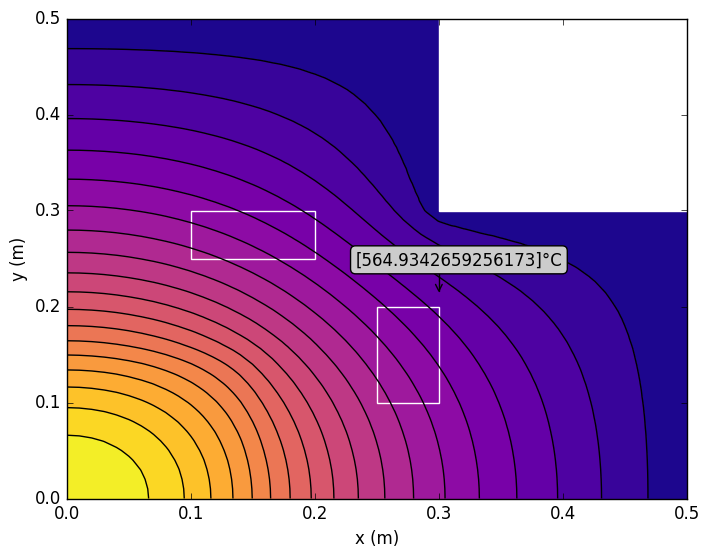

Generate this figure with matplotlib:
# modulos
import matplotlib.pyplot as plt
import matplotlib.patches as patches
import numpy as np
import pandas as pd
import seaborn as sns
from matplotlib.patches import Rectangle
plt.style.use('classic')
from matplotlib.animation import FuncAnimation
from mpl_toolkits.axes_grid1 import make_axes_locatable

# Parámetros del problema
# Define tus parámetros aquí
T_inf = 25 # °C 
delta_x = 1/100 # m
k = 0.08 # w/m2°C
h = 100 # w/m2°C
# Crear una matriz A de tamaño (Nx * Ny, Nx * Ny) llena de ceros
Nx = 51  # Número de nodos en el eje x
Ny = 51  # Número de nodos en el eje y
x_len = 51
y_len = 51
A = np.zeros(( x_len*y_len , x_len*y_len))
c = np.zeros(x_len*y_len)

# Define las ecuaciones para nodos interiores, nodos en el borde y nodos en el exterior

# puntos interiores sin generación

def equation_interior(i, j, q):
    # Ecuación para nodos interiores
    idx = i + j * Nx
    A[idx, idx] = -4  # Coeficiente para el nodo actual
    A[idx, idx - 1] = 1  # Coeficiente para el nodo a la izquierda
    A[idx, idx + 1] = 1  # Coeficiente para el nodo a la derecha
    A[idx, idx + Nx] = 1  # Coeficiente para el nodo arriba
    A[idx, idx - Nx] = 1  # Coeficiente para el nodo abajo
    c[idx] = 0

# puntos interiores con generación 

def equation_interior_gen(i, j, q):
    # Ecuación para nodos interiores
    idx = i + j * Nx
    A[idx, idx] = -4  # Coeficiente para el nodo actual
    A[idx, idx - 1] = 1  # Coeficiente para el nodo a la izquierda
    A[idx, idx + 1] = 1  # Coeficiente para el nodo a la derecha
    A[idx, idx + Nx] = 1  # Coeficiente para el nodo arriba
    A[idx, idx - Nx] = 1  # Coeficiente para el nodo abajo
    c[idx] = (-q*delta_x**2)/k


# Esquina central

def equation_interior_wc(i, j, q):
    # Ecuación para nodos interiores
    idx = i + j * Nx
    A[idx, idx] = -2*(3 + h*delta_x/k)  # Coeficiente para el nodo actual
    A[idx, idx - 1] = 2  # Coeficiente para el nodo a la izquierda
    A[idx, idx + 1] = 1  # Coeficiente para el nodo a la derecha
    A[idx, idx + Nx] = 1  # Coeficiente para el nodo arriba
    A[idx, idx - Nx] = 2  # Coeficiente para el nodo abajo
    c[idx] = -2*h*(delta_x/k)*T_inf


# a la derecha zona convectiva

def equation_plane_wc_der(i, j, q):
    # Ecuación para nodos en el borde
    idx = i + j * Nx
    A[idx, idx] = -2*(2 + h*delta_x/k)  # Coeficiente para el nodo actual
    A[idx, idx - 1] = 2  # Coeficiente para el nodo a la izquierda
    A[idx, idx + Nx] = 1  # Coeficiente para el nodo arriba
    A[idx, idx - Nx] = 1  # Coeficiente para el nodo abajo
    c[idx] = -2*h*(delta_x/k)*T_inf


# arriba la zona convectiva

def equation_plane_wc_arr(i, j, q):
    # Ecuación para nodos en el borde
    idx = i + j * Nx
    A[idx, idx] = -2*(2 + h*delta_x/k)  # Coeficiente para el nodo actual
    A[idx, idx - 1] = 1  # Coeficiente para el nodo a la izquierda
    A[idx, idx + 1] = 1  # Coeficiente para el nodo a la derecha
    A[idx, idx - Nx] = 2  # Coeficiente para el nodo abajo
    c[idx] = -2*h*(delta_x/k)*T_inf

# zonas con bordes aislados abajo sin generación

def equation_plane_wc_aba(i, j, q):
    # Ecuación para nodos en el borde
    idx = i + j * Nx
    A[idx, idx] = -4 # Coeficiente para el nodo actual
    A[idx, idx - 1] = 1  # Coeficiente para el nodo a la izquierda
    A[idx, idx + Nx] = 2  # Coeficiente para el nodo arriba
    A[idx, idx + 1] = 1  # Coeficiente para el nodo a la derecha
    c[idx] = 0

# esquinas zonas convectivas convectivas

def equation_esquina_wc_case4(i, j, q):
    # Ecuación para nodos en el borde
    idx = i + j * Nx
    A[idx, idx] = -2*((h*delta_x/k) + 1) # Coeficiente para el nodo actual
    A[idx, idx - 1] = 1  # Coeficiente para el nodo a la izquierda
    A[idx, idx - Nx] = 1  # Coeficiente para el nodo abajo
    c[idx] = -2*(h*delta_x/k)*T_inf


# zonas con bordes aislados izquierda sin generación

def equation_plane_wc_izq(i, j, q):
    # Ecuación para nodos en el borde
    idx = i + j * Nx
    A[idx, idx] = -4  # Coeficiente para el nodo actual
    A[idx, idx + Nx] = 1  # Coeficiente para el nodo arriba
    A[idx, idx + 1] = 2  # Coeficiente para el nodo a la derecha
    A[idx, idx - Nx] = 1  # Coeficiente para el nodo abajo
    c[idx] = 0

# esquinas sin generación y aisladas REVISAR **********************

def equation_esquina_arr(i, j, q):
    # Ecuación para nodos en el borde
    idx = i + j * Nx
    # print(idx)
    A[idx, idx] = -(2 + h/k)  # Coeficiente para el nodo actual
    A[idx, idx - Nx] = 1  # Coeficiente para el nodo abajo
    A[idx, idx + 1] = 1  # Coeficiente para el nodo a la derecha
    c[idx] = -h*(T_inf/k)

def equation_esquina_aba(i, j, q):
    # Ecuación para nodos en el borde
    idx = i + j * Nx
    A[idx, idx] = -(2 + h/k)  # Coeficiente para el nodo actual
    A[idx, idx - 1] = 1  # Coeficiente para el nodo a la izquierda
    A[idx, idx + Nx] = 1  # Coeficiente para el nodo arriba
    c[idx] = -h*(T_inf/k)

# bordes con generación asilados 

def equation_borde_aba(i, j, q):
    # Ecuación para nodos en el borde
    idx = i + j * Nx
    A[idx, idx] = -4 # Coeficiente para el nodo actual
    A[idx, idx - 1] = 1  # Coeficiente para el nodo a la izquierda
    A[idx, idx + Nx] = 2  # Coeficiente para el nodo arriba
    A[idx, idx + 1] = 1  # Coeficiente para el nodo a la derecha
    c[idx] = -q*(delta_x**2)/k

def equation_borde_izq(i, j, q):
    # Ecuación para nodos en el borde
    idx = i + j * Nx
    A[idx, idx] = -4 # Coeficiente para el nodo actual
    A[idx, idx - Nx] = 1  # Coeficiente para el nodo abajo
    A[idx, idx + Nx] = 1  # Coeficiente para el nodo arriba
    A[idx, idx + 1] = 2  # Coeficiente para el nodo a la derecha
    c[idx] = -q*(delta_x**2)/k

# esquina inferior con generación

def equation_esquina_gen(i, j, q):
    # Ecuación para nodos en el borde
    idx = i + j * Nx
    A[idx, idx] = -2 # Coeficiente para el nodo actual
    A[idx, idx + Nx] = 1  # Coeficiente para el nodo arriba
    A[idx, idx + 1] = 1  # Coeficiente para el nodo a la derecha
    c[idx] = -q*(delta_x**2)/(2*k)

# esquina inferior con generación y aislada

def equation_esquina_gen_ais_izq(i, j, q):
    # Ecuación para nodos en el borde
    idx = i + j * Nx
    A[idx, idx] = -3 # Coeficiente para el nodo actual
    A[idx, idx - Nx] = 1  # Coeficiente para el nodo abajo
    A[idx, idx + Nx] = 1  # Coeficiente para el nodo arriba
    A[idx, idx + 1] = 1  # Coeficiente para el nodo a la derecha
    c[idx] = -q*(delta_x**2)/(2*k)

def equation_esquina_gen_ais_aba(i, j, q):
    # Ecuación para nodos en el borde
    idx = i + j * Nx
    A[idx, idx] = -3 # Coeficiente para el nodo actual
    A[idx, idx - 1] = 1  # Coeficiente para el nodo a la izquierda
    A[idx, idx + Nx] = 1  # Coeficiente para el nodo arriba
    A[idx, idx + 1] = 1  # Coeficiente para el nodo a la derecha
    c[idx] = -q*(delta_x**2)/(2*k)

# esquina interior gen

def equation_esquina_interior_gen(i, j, q):
    # Ecuación para nodos en el borde
    idx = i + j * Nx
    A[idx, idx] = -4 # Coeficiente para el nodo actual
    A[idx, idx - Nx] = 1  # Coeficiente para el nodo abajo
    A[idx, idx - 1] = 1  # Coeficiente para el nodo a la izquierda
    A[idx, idx + Nx] = 1  # Coeficiente para el nodo arriba
    A[idx, idx + 1] = 1  # Coeficiente para el nodo a la derecha
    c[idx] = -q*(delta_x**2)/(4*k)

# bordes con generación no aislados REVISAR *****************

def equation_borde_gen(i, j, q):
    # Ecuación para nodos en el borde
    idx = i + j * Nx
    A[idx, idx] = -4 # Coeficiente para el nodo actual
    A[idx, idx - Nx] = 1  # Coeficiente para el nodo abajo
    A[idx, idx - 1] = 1  # Coeficiente para el nodo a la izquierda
    A[idx, idx + Nx] = 1  # Coeficiente para el nodo arriba
    A[idx, idx + 1] = 1  # Coeficiente para el nodo a la derecha
    c[idx] = -q*(delta_x**2)/(2*k)


# borde interior con generación 
def equation_borde_gen_da(i, j, q):
    # Ecuación para nodos en el borde
    idx = i + j * Nx
    A[idx, idx] = -4 # Coeficiente para el nodo actual
    A[idx, idx - Nx] = 1  # Coeficiente para el nodo abajo
    A[idx, idx - 1] = 1  # Coeficiente para el nodo a la izquierda
    A[idx, idx + Nx] = 1  # Coeficiente para el nodo arriba
    A[idx, idx + 1] = 1  # Coeficiente para el nodo a la derecha
    c[idx] = -q*(delta_x**2)/(2*k)

# definición de limites de malla

# puntos de caja

# Llena la matriz A con las ecuaciones correspondientes para cada tipo de nodo
def termo_solver(q):
    for i in range(x_len):
        for j in range(y_len):
            if i >= 1 and i < 15 and j >= 1 and j < 15:
                equation_interior_gen(i, j, q)
            elif i == 30 and j == 30:
                equation_interior_wc(i, j, q)
            elif (i == 50 and j >= 1 and j < 30) or (i == 30 and j >= 31 and j < 50): ##
                equation_plane_wc_der(i, j, q)
            elif (j == 30 and i >= 31 and i < 50) or (j == 50 and i >= 1 and i < 30): ##
                equation_plane_wc_arr(i, j, q)
            elif (j == 0 and i >= 16 and i < 50):
                equation_plane_wc_aba(i, j, q)
            elif (i == 30 and j == 50) or (i == 50 and j == 30):
                equation_esquina_wc_case4(i, j, q)
            elif (i == 0 and j >= 16 and j < 50):
                equation_plane_wc_izq(i, j, q)
            elif (i == 0 and j == 50):
                equation_esquina_arr(i, j, q)
            elif (i == 50 and j == 0):
                equation_esquina_aba(i, j, q)
            elif (j == 0 and i >= 1 and i < 15):
                equation_borde_aba(i, j, q)
            elif (i == 0 and j >= 1 and j < 15):
                equation_borde_izq(i, j, q)
            elif (i == 0 and j == 0):
                equation_esquina_gen(i, j, q)
            elif (i == 0 and j == 15):
                equation_esquina_gen_ais_izq(i, j, q)
            elif (j == 0 and i == 15):
                equation_esquina_gen_ais_aba(i, j, q)
            elif (j == 15 and i == 15):
                equation_esquina_interior_gen(i, j, q)
            elif (i == 15 and j >= 1 and j < 15):
                equation_borde_gen(i, j, q)
            elif (j == 15 and i >= 1 and i < 15):
                equation_borde_gen_da(i, j, q)
            elif (i >= 16 and i < 50 and j >= 1 and j < 30):
                # Nodo interior
                equation_interior(i, j, q)
            elif (i >= 1 and i < 16 and j >= 16 and j < 30):
                # Nodo interior
                equation_interior(i, j, q)
            elif (i >= 1 and i < 30 and j >= 30 and j < 50):
                # Nodo interior
                equation_interior(i, j, q)
    # Resuelve el sistema de ecuaciones A * b = c

    filas_a_eliminar = []
    for i, fila in enumerate(A):
        if np.all(fila == 0):
            filas_a_eliminar.append(i)

    columnas_a_eliminar = []
    for j in range(A.shape[1]):
        if np.all(A[:, j] == 0):
            columnas_a_eliminar.append(j)

    A_n = np.delete(A, filas_a_eliminar, axis=0)
    A_n = np.delete(A_n, columnas_a_eliminar, axis=1)
    c_n = np.delete(c, filas_a_eliminar)

    # Actualiza la matriz de temperaturas T con los valores en b
    b = np.linalg.solve(A_n, c_n)
    # malla
    Lx = 0.5  # Longitud en el eje x
    La = 0.3
    Lb = 0.3
    # Ly = 0.5  # Longitud en el eje y
    # Crear una malla
    x_a = np.linspace(0, Lx, Nx)
    y_a = np.linspace(0, La, 31)

    x_b = np.linspace(0, Lb, 31)
    y_b = np.linspace(0.31, 0.5, 20)

    X_, Y_ = np.meshgrid(x_a, y_a)
    X2, Y2 = np.meshgrid(x_b, y_b)

    coordinates_a = np.vstack((X_.flatten(), Y_.flatten())).T
    coordinates_b = np.vstack((X2.flatten(), Y2.flatten())).T

    data = pd.DataFrame({
        'X': np.concatenate((coordinates_a[:,0],coordinates_b[:,0]))
    })

    data['Y'] = np.concatenate((coordinates_a[:,1],coordinates_b[:,1]))
    data['Temp'] = b


    # Visualización de la temperatura
    # X = data['X']
    # Y = data['Y']
    # T = data['Temp']
    return data

dq = 100  # w
goal = 700  # °C
init = 10**4
info = termo_solver(init)  # Asume que termo_solver y init están definidos en tu código

# Función que genera o actualiza los datos en cada iteración del bucle
def generate_data(dq):
    updated_info = termo_solver(init + dq)
    x_valor_deseado = 0.3  
    y_valor_deseado = 0.2
    x, y, temperatura = updated_info['X'], updated_info['Y'], updated_info['Temp']
    filtro = (updated_info['X'] == x_valor_deseado) & (updated_info['Y'] == y_valor_deseado)
    indice = updated_info.index[filtro].tolist()
    esquina = updated_info.loc[indice, 'Temp'].to_list()
    return x, y, temperatura, esquina

# Función de actualización para la animación
def update(frame):
    ax.clear()
    global dq
    dq += 100
    x, y, temperatura, esquina = generate_data(dq)
    tcf = ax.tricontourf(x, y, temperatura, levels=level, linewidths=0.5, cmap='plasma')
    contorno_lines = ax.tricontour(x, y, temperatura, levels=level, colors='k', linewidths=1)
    ax.set_title(f'Modelo de tranferencia No.{frame} con {init+dq} w')
    x_min, x_max = 0.30, 0.5  # Ejemplo de rango de coordenada X
    y_min, y_max = 0.30, 0.5  # Ejemplo de rango de coordenada Y
    ax.set_xlabel('x (m)')
    ax.set_ylabel('y (m)')
    rect = Rectangle((x_min, y_min), x_max - x_min, y_max - y_min, fill=True, color='white')
    cuadrado1 = Rectangle((0.25, 0.1), 0.05, 0.1, fill=False, color='white')
    cuadrado2 = Rectangle((0.1, 0.25), 0.1, 0.05, fill=False, color='white')
    x_valor_deseado = 0.3  
    y_valor_deseado = 0.2
    value = np.round(esquina,2)
    
    ax.annotate(
    f'{value}°C',
    xy=(x_valor_deseado, y_valor_deseado), xycoords='data',
    xytext=(-60, 30), textcoords='offset points',
    bbox=dict(boxstyle="round", fc="0.8"),
    arrowprops=dict(arrowstyle="->",
                    shrinkA=0, shrinkB=10,
                    connectionstyle="angle,angleA=0,angleB=90,rad=10"))
    plt.gca().add_patch(cuadrado1)
    plt.gca().add_patch(cuadrado2)
    plt.gca().add_patch(rect)

# Crear una figura y un eje
fig, ax = plt.subplots()
# Inicializar los datos
x, y, temperatura, esquina = generate_data(dq)
level = 20
tcf = ax.tricontourf(x, y, temperatura, levels=level, linewidths=0.5, cmap='plasma')
contorno_lines = ax.tricontour(x, y, temperatura, levels=level, colors='k', linewidths=1)
cuadrado1 = Rectangle((0.25, 0.1), 0.05, 0.1, fill=False, color='white')
cuadrado2 = Rectangle((0.1, 0.25), 0.1, 0.05, fill=False, color='white')
x_min, x_max = 0.30, 0.5  # Ejemplo de rango de coordenada X
y_min, y_max = 0.30, 0.5  # Ejemplo de rango de coordenada Y
ax.set_xlabel('x (m)')
ax.set_ylabel('y (m)')
value = np.round(esquina,2)
ax.annotate(
    f'{esquina}°C',
    xy=(0.3, 0.2), xycoords='data',
    xytext=(-60, 30), textcoords='offset points',
    bbox=dict(boxstyle="round", fc="0.8"),
    arrowprops=dict(arrowstyle="->",
                    shrinkA=0, shrinkB=10,
                    connectionstyle="angle,angleA=0,angleB=90,rad=10"))
rect = Rectangle((x_min, y_min), x_max - x_min, y_max - y_min, fill=True, color='white')
plt.gca().add_patch(rect)
plt.gca().add_patch(cuadrado1)
plt.gca().add_patch(cuadrado2)
ax.set_xlabel('x (m)')
ax.set_ylabel('y (m)')
# Crear la animación
ani = FuncAnimation(fig, update, frames=range(100), repeat=False)

# Mostrar la animación
plt.show()